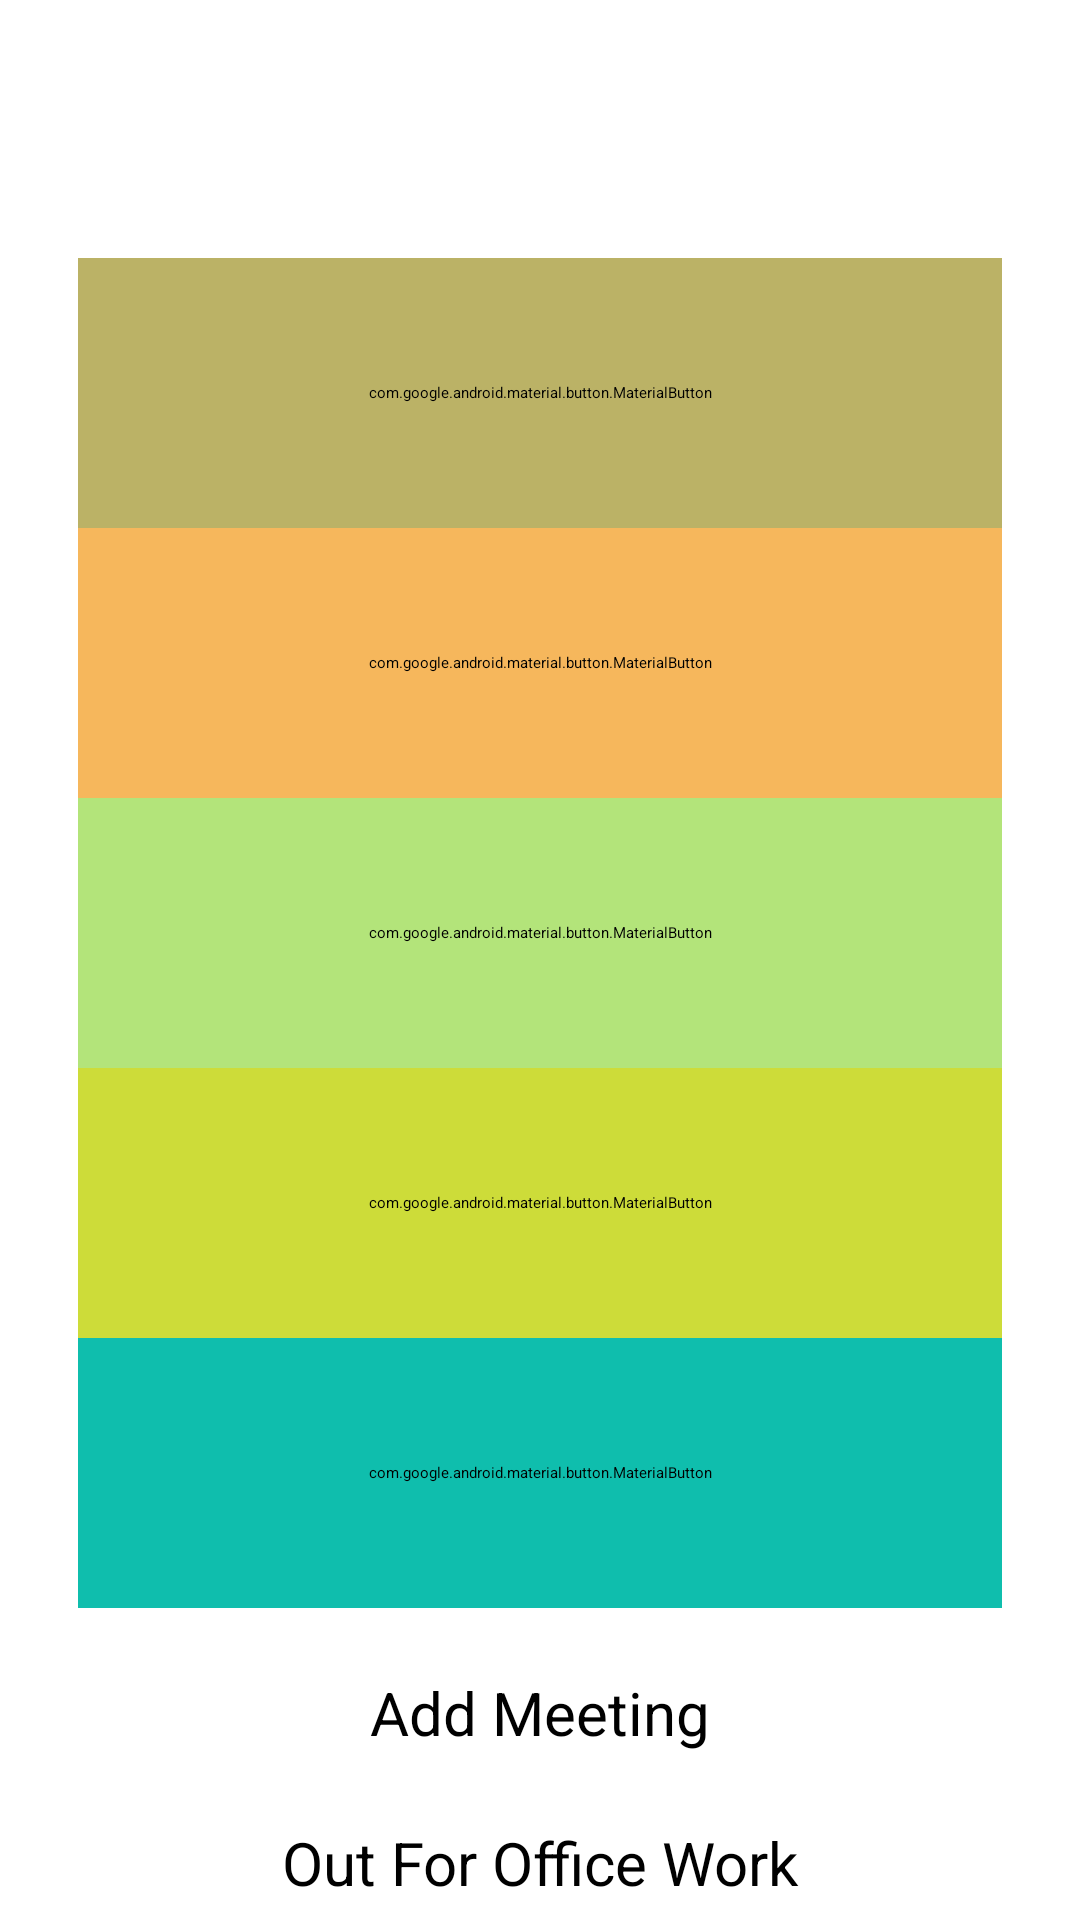

This screen was rendered from an Android layout file. Write that file and the resources it references.
<!-- AndroidManifest.xml: application theme Theme.MyApplication -->
<!-- res/layout/activity_main.xml -->
<?xml version="1.0" encoding="utf-8"?>
<ScrollView xmlns:android="http://schemas.android.com/apk/res/android"
    xmlns:app="http://schemas.android.com/apk/res-auto"
    xmlns:tools="http://schemas.android.com/tools"
    android:id="@+id/main"
    android:layout_width="match_parent"
    android:layout_height="match_parent">

    <LinearLayout
        android:layout_width="match_parent"
        android:layout_height="wrap_content"
        android:layout_margin="16dp"
        android:orientation="vertical">

        <RelativeLayout
            android:layout_width="match_parent"
            android:layout_height="wrap_content">

            <TextView
                android:id="@+id/txtEmployeeName"
                android:layout_width="wrap_content"
                android:layout_centerVertical="true"
                android:layout_height="match_parent"
                android:textSize="20sp"
                android:textStyle="bold"
                tools:text="Pruthviraj Yadav" />

            <ImageButton
                android:id="@+id/logout"
                android:layout_width="wrap_content"
                android:layout_height="wrap_content"
                android:layout_gravity="right"
                android:backgroundTint="#CF1D10"
                android:layout_alignParentRight="true"
                android:src="@drawable/logout_24dp_e3e3e3_fill0_wght400_grad0_opsz24"/>

        </RelativeLayout>

        <TextView
            android:id="@+id/txtDate"
            android:layout_width="wrap_content"
            android:layout_height="wrap_content"
            android:paddingBottom="16dp"
            android:textSize="20sp"
            android:textStyle="bold"
            tools:text="09/05/2025" />

        <com.google.android.material.button.MaterialButton
            android:id="@+id/btnTodayWork"
            style="@style/Widget.MaterialComponents.Button"
            android:layout_width="match_parent"
            android:layout_height="90dp"
            android:layout_marginLeft="10dp"
            android:layout_marginRight="10dp"
            android:textSize="20dp"
            android:backgroundTint="#BBB266"
            android:text="Today's routine Work"
            android:textColor="@android:color/black"
            android:textStyle="bold" />

        <com.google.android.material.button.MaterialButton
            android:id="@+id/btnPendingWork"
            style="@style/Widget.MaterialComponents.Button"
            android:layout_width="match_parent"
            android:layout_height="90dp"
            android:layout_marginLeft="10dp"
            android:layout_marginRight="10dp"
            android:textSize="20dp"
            android:backgroundTint="#F6B75C"
            android:text="Pending Routine Work"
            android:textColor="@android:color/black"
            android:textStyle="bold" />

        <com.google.android.material.button.MaterialButton
            android:id="@+id/btnRecon"
            style="@style/Widget.MaterialComponents.Button"
            android:layout_width="match_parent"
            android:layout_height="90dp"
            android:layout_marginLeft="10dp"
            android:layout_marginRight="10dp"
            android:textSize="20dp"
            android:backgroundTint="#B3E47A"
            android:text="reconcilaition"
            android:textColor="@android:color/black"
            android:textStyle="bold" />

        <com.google.android.material.button.MaterialButton
            android:id="@+id/btnMeetings"
            style="@style/Widget.MaterialComponents.Button"
            android:layout_width="match_parent"
            android:layout_height="90dp"
            android:layout_marginLeft="10dp"
            android:layout_marginRight="10dp"
            android:textSize="20dp"
            android:backgroundTint="#CDDC39"
            android:text="Meetings"
            android:textColor="@android:color/black"
            android:textStyle="bold" />

        <com.google.android.material.button.MaterialButton
            android:id="@+id/btnTasks"
            style="@style/Widget.MaterialComponents.Button"
            android:layout_width="match_parent"
            android:layout_height="90dp"
            android:layout_marginLeft="10dp"
            android:layout_marginRight="10dp"
            android:textSize="20dp"
            android:backgroundTint="#0FBEAD"
            android:layout_marginBottom="10dp"
            android:text="Task"
            android:textStyle="bold"
            android:textColor="@android:color/black" />

        <TextView
            android:layout_width="match_parent"
            android:layout_height="50dp"
            android:text="Add Meeting"
            android:textSize="20sp"
            android:id="@+id/txtAddMeeting"
            android:gravity="center"/>

        <TextView
            android:layout_width="match_parent"
            android:layout_height="50dp"
            android:text="Out For Office Work"
            android:textSize="20sp"
            android:id="@+id/txtOutForOfficeWork"
            android:gravity="center"/>
    </LinearLayout>
</ScrollView>
<!-- resources referenced by this layout -->
<resources>

</resources>
